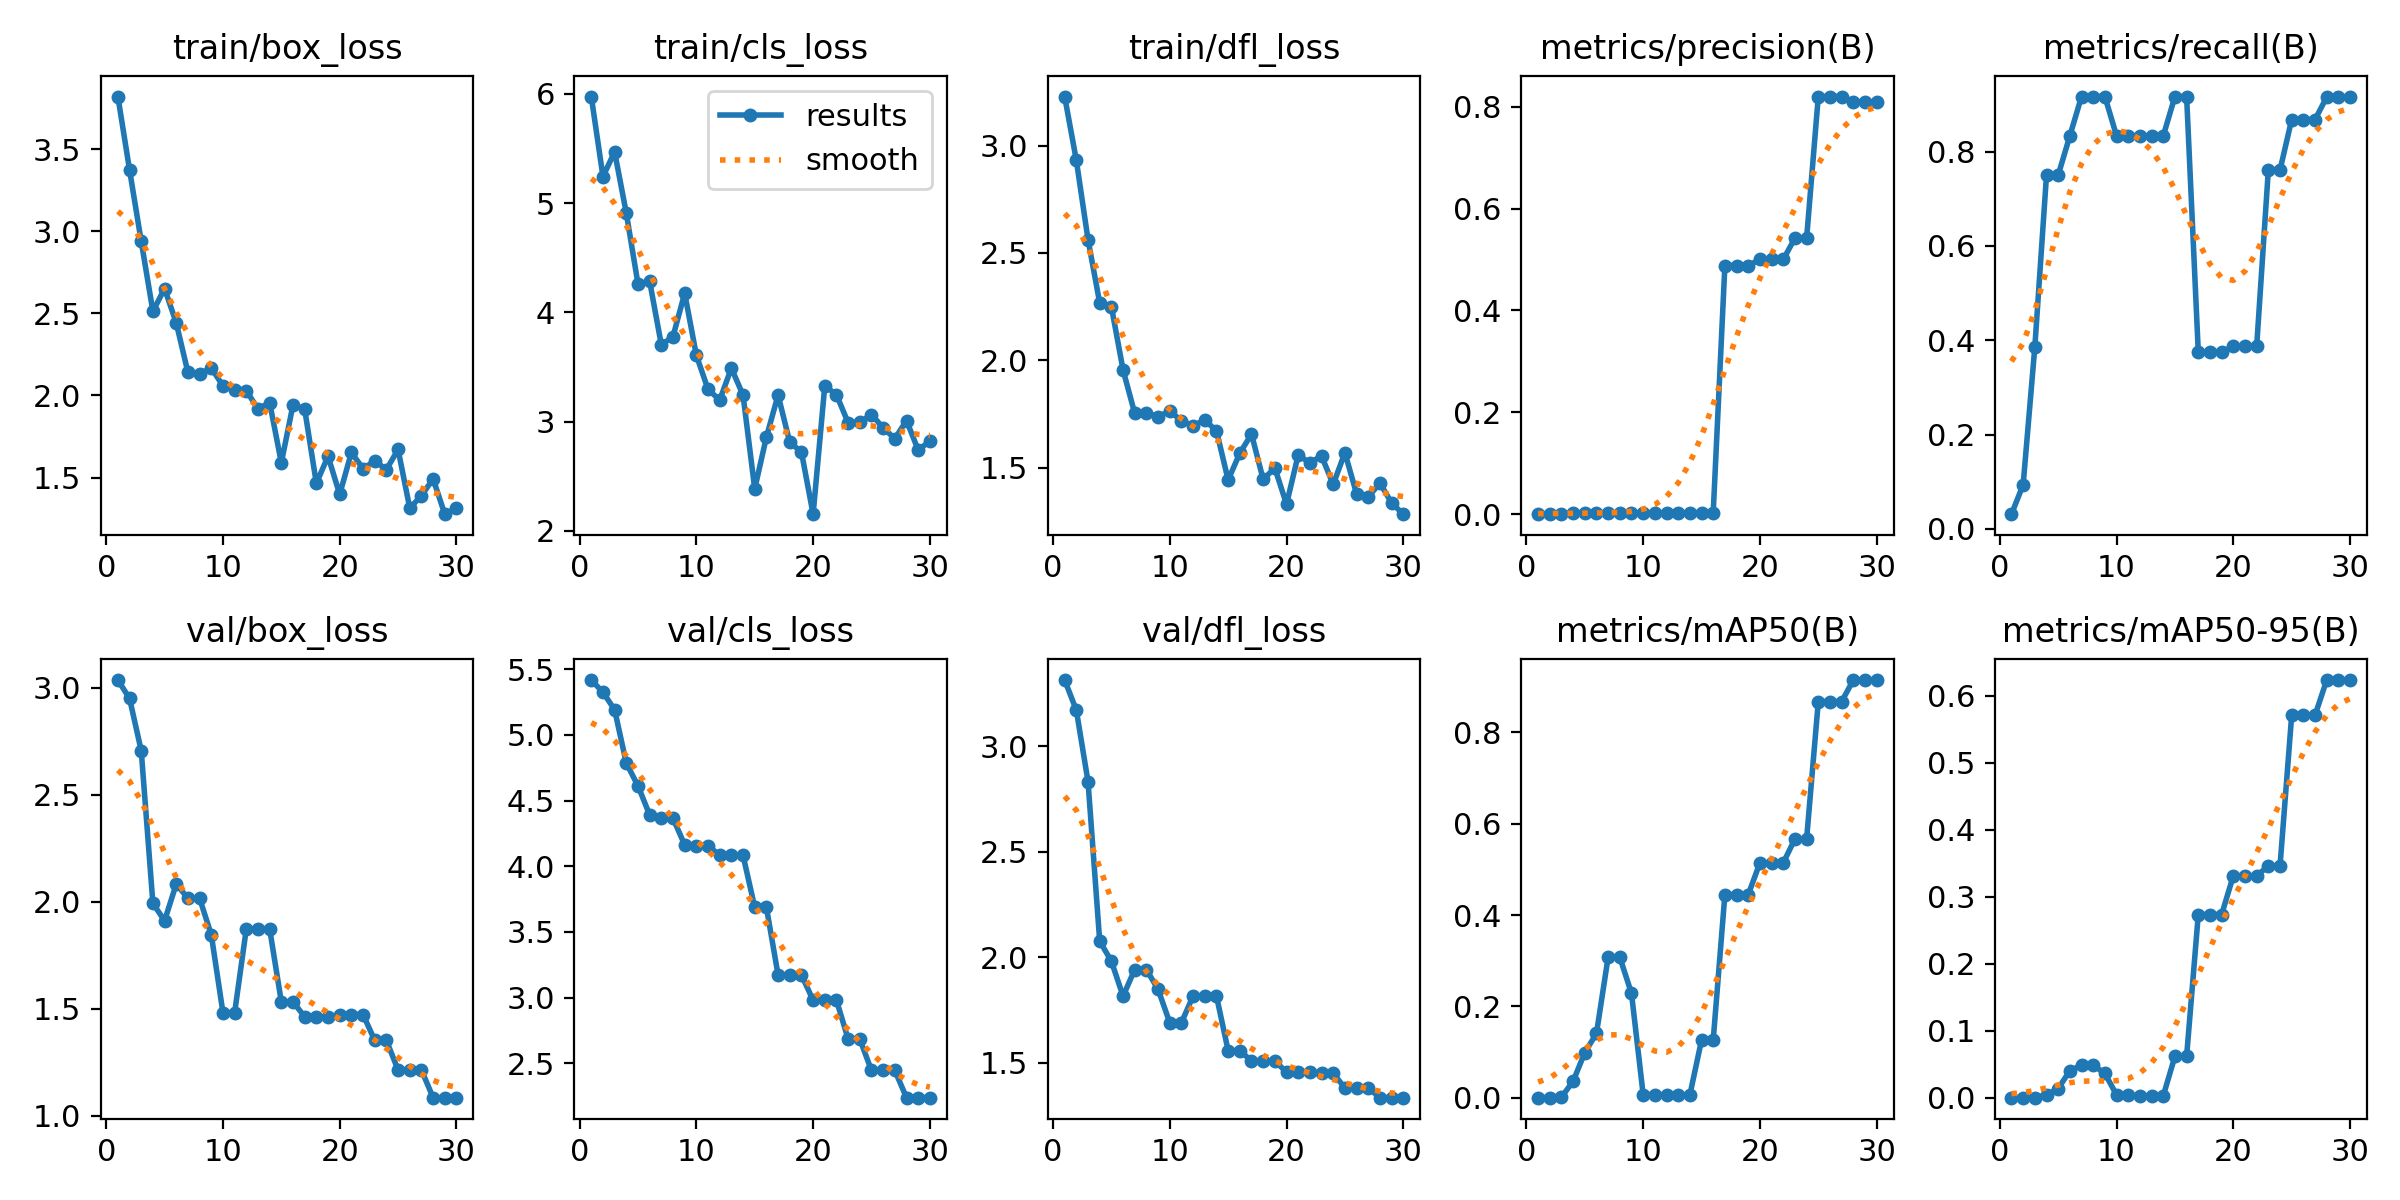

The data file committed next to this chart (first rows):
epoch, time, train/box_loss, train/cls_loss, train/dfl_loss, metrics/precision(B), metrics/recall(B), metrics/mAP50(B), metrics/mAP50-95(B), val/box_loss, val/cls_loss, val/dfl_loss, lr/pg0, lr/pg1, lr/pg2
1, 12.91, 3.819, 5.974, 3.228, 0.00023, 0.03125, 0.00013, 1e-05, 3.037, 5.417, 3.315, 8.335e-05, 8.335e-05, 8.335e-05
2, 26.62, 3.373, 5.242, 2.931, 0.00053, 0.09375, 0.00033, 6e-05, 2.951, 5.324, 3.172, 0.0001773, 0.0001773, 0.0001773
3, 40.39, 2.938, 5.468, 2.562, 0.0013, 0.3854, 0.0013, 0.00018, 2.707, 5.191, 2.833, 0.0002647, 0.0002647, 0.0002647
4, 55.02, 2.512, 4.907, 2.267, 0.00256, 0.75, 0.03588, 0.00433, 1.993, 4.784, 2.076, 0.0003455, 0.0003455, 0.0003455
5, 68.59, 2.651, 4.26, 2.25, 0.00252, 0.75, 0.09885, 0.01355, 1.912, 4.612, 1.981, 0.0004196, 0.0004196, 0.0004196
6, 81.83, 2.442, 4.284, 1.955, 0.00273, 0.8333, 0.1407, 0.04028, 2.084, 4.391, 1.815, 0.0004872, 0.0004872, 0.0004872
7, 95.98, 2.14, 3.702, 1.753, 0.00295, 0.9167, 0.3076, 0.04833, 2.017, 4.365, 1.941, 0.0005481, 0.0005481, 0.0005481
8, 108.1, 2.132, 3.777, 1.756, 0.00295, 0.9167, 0.3076, 0.04833, 2.017, 4.365, 1.941, 0.0006025, 0.0006025, 0.0006025
9, 122.7, 2.167, 4.174, 1.737, 0.00299, 0.9167, 0.2286, 0.03629, 1.847, 4.163, 1.848, 0.0006503, 0.0006503, 0.0006503
10, 136.5, 2.059, 3.607, 1.764, 0.00291, 0.8333, 0.00703, 0.0041, 1.482, 4.158, 1.689, 0.0006914, 0.0006914, 0.0006914
11, 149.5, 2.032, 3.295, 1.718, 0.00291, 0.8333, 0.00703, 0.0041, 1.482, 4.158, 1.689, 0.000726, 0.000726, 0.000726
12, 163.8, 2.029, 3.197, 1.696, 0.00294, 0.8333, 0.00605, 0.00278, 1.874, 4.082, 1.816, 0.0007539, 0.0007539, 0.0007539
13, 177.8, 1.919, 3.489, 1.721, 0.00294, 0.8333, 0.00605, 0.00278, 1.874, 4.082, 1.816, 0.0007753, 0.0007753, 0.0007753
14, 190.9, 1.956, 3.241, 1.672, 0.00294, 0.8333, 0.00605, 0.00278, 1.874, 4.082, 1.816, 0.00079, 0.00079, 0.00079
15, 204.7, 1.591, 2.383, 1.443, 0.00314, 0.9167, 0.1262, 0.0617, 1.533, 3.687, 1.557, 0.0007982, 0.0007982, 0.0007982
16, 212.6, 1.943, 2.858, 1.568, 0.00314, 0.9167, 0.1262, 0.0617, 1.533, 3.687, 1.557, 0.0007997, 0.0007997, 0.0007997
17, 219.2, 1.916, 3.242, 1.656, 0.4881, 0.375, 0.4447, 0.2734, 1.463, 3.172, 1.507, 0.0007868, 0.0007868, 0.0007868
18, 226.5, 1.465, 2.811, 1.445, 0.4881, 0.375, 0.4447, 0.2734, 1.463, 3.172, 1.507, 0.0007318, 0.0007318, 0.0007318
19, 233.4, 1.63, 2.721, 1.498, 0.4881, 0.375, 0.4447, 0.2734, 1.463, 3.172, 1.507, 0.0006768, 0.0006768, 0.0006768
20, 240.2, 1.398, 2.152, 1.33, 0.5, 0.3869, 0.5143, 0.3313, 1.474, 2.98, 1.455, 0.0006218, 0.0006218, 0.0006218
21, 248, 1.653, 3.328, 1.559, 0.5, 0.3869, 0.5143, 0.3313, 1.474, 2.98, 1.455, 0.0005668, 0.0005668, 0.0005668
22, 262, 1.555, 3.245, 1.523, 0.5, 0.3869, 0.5143, 0.3313, 1.474, 2.98, 1.455, 0.0005118, 0.0005118, 0.0005118
23, 275.2, 1.602, 2.99, 1.554, 0.5419, 0.7609, 0.5666, 0.3459, 1.353, 2.684, 1.449, 0.0004568, 0.0004568, 0.0004568
24, 288.6, 1.549, 2.991, 1.422, 0.5419, 0.7609, 0.5666, 0.3459, 1.353, 2.684, 1.449, 0.0004017, 0.0004017, 0.0004017
25, 301.2, 1.671, 3.064, 1.57, 0.8197, 0.868, 0.8673, 0.571, 1.214, 2.445, 1.38, 0.0003467, 0.0003467, 0.0003467
26, 314.4, 1.314, 2.943, 1.378, 0.8197, 0.868, 0.8673, 0.571, 1.214, 2.445, 1.38, 0.0002917, 0.0002917, 0.0002917
27, 328.1, 1.39, 2.843, 1.363, 0.8197, 0.868, 0.8673, 0.571, 1.214, 2.445, 1.38, 0.0002367, 0.0002367, 0.0002367
28, 341, 1.492, 3.009, 1.429, 0.8088, 0.9155, 0.9144, 0.6235, 1.085, 2.238, 1.334, 0.0001817, 0.0001817, 0.0001817
29, 355, 1.277, 2.739, 1.336, 0.8088, 0.9155, 0.9144, 0.6235, 1.085, 2.238, 1.334, 0.0001267, 0.0001267, 0.0001267
30, 367.5, 1.315, 2.821, 1.283, 0.8088, 0.9155, 0.9144, 0.6235, 1.085, 2.238, 1.334, 7.1681e-05, 7.1681e-05, 7.1681e-05
